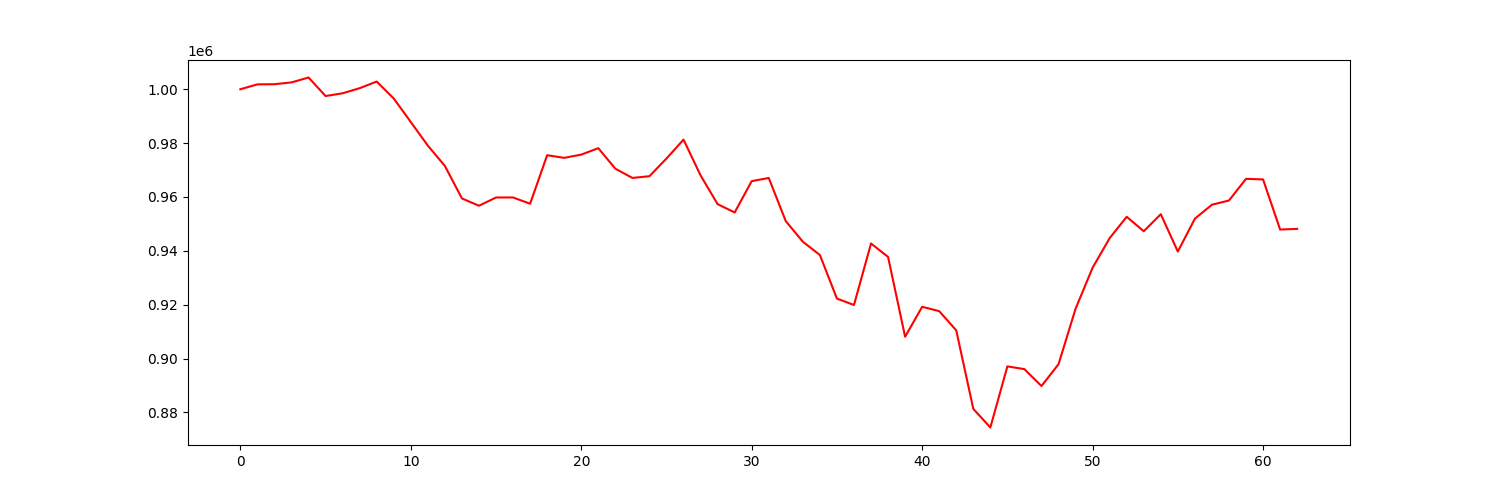

The table this chart was drawn from, first rows:
account_value, date, daily_return
1000000, 2022-01-03, 
1001816, 2022-01-04, 0.001816
1001873, 2022-01-05, 5.718941006094269e-05
1002540, 2022-01-06, 0.0006654
1004365, 2022-01-07, 0.00182
997482, 2022-01-10, -0.006853
998505, 2022-01-11, 0.001026
1000395, 2022-01-12, 0.001893
1002854, 2022-01-13, 0.002458
996561, 2022-01-14, -0.006276
987826, 2022-01-18, -0.008765
979073, 2022-01-19, -0.008861
971531, 2022-01-20, -0.007704
959459, 2022-01-21, -0.01243
956750, 2022-01-24, -0.002824
959811, 2022-01-25, 0.0032
959822, 2022-01-26, 1.1637089915916832e-05
957494, 2022-01-27, -0.002425
975504, 2022-01-28, 0.01881
974528, 2022-01-31, -0.001
975733, 2022-02-01, 0.001236
978122, 2022-02-02, 0.002449
970505, 2022-02-03, -0.007787
967073, 2022-02-04, -0.003537
967714, 2022-02-07, 0.0006624
974269, 2022-02-08, 0.006774
981306, 2022-02-09, 0.007223
968017, 2022-02-10, -0.01354
957340, 2022-02-11, -0.01103
954255, 2022-02-14, -0.003222
965891, 2022-02-15, 0.01219
967058, 2022-02-16, 0.001208
951019, 2022-02-17, -0.01659
943391, 2022-02-18, -0.008021
938458, 2022-02-22, -0.005228
922278, 2022-02-23, -0.01724
919892, 2022-02-24, -0.002588
942730, 2022-02-25, 0.02483
937737, 2022-02-28, -0.005296
908106, 2022-03-01, -0.0316
919219, 2022-03-02, 0.01224
917612, 2022-03-03, -0.001749
910483, 2022-03-04, -0.007769
881338, 2022-03-07, -0.03201
874411, 2022-03-08, -0.00786
897109, 2022-03-09, 0.02596
896078, 2022-03-10, -0.001149
889811, 2022-03-11, -0.006994
897895, 2022-03-14, 0.009085
918506, 2022-03-15, 0.02295
933744, 2022-03-16, 0.01659
944716, 2022-03-17, 0.01175
952640, 2022-03-18, 0.008388
947276, 2022-03-21, -0.005631
953606, 2022-03-22, 0.006683
939733, 2022-03-23, -0.01455
951943, 2022-03-24, 0.01299
957131, 2022-03-25, 0.00545
958694, 2022-03-28, 0.001632
966740, 2022-03-29, 0.008393
... 3 more rows
